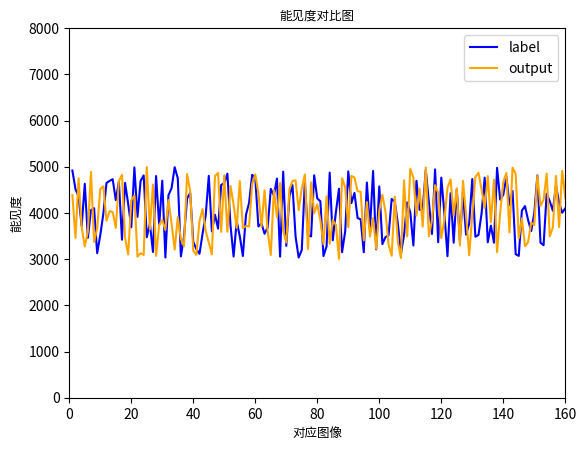

Here is the Python script that generated this plot:
import numpy as np
import matplotlib.pyplot as plt

a =[1, 2, 3, 4, 5, 6, 7, 8, 9, 10, 11, 12, 13, 14, 15, 16, 17, 18, 19, 20, 21, 22, 23, 24, 25, 26, 27, 28, 29, 30, 31, 32, 33, 34, 35, 36, 37, 38, 39, 40, 41, 42, 43, 44, 45, 46, 47, 48, 49, 50, 51, 52, 53, 54, 55, 56, 57, 58, 59, 60, 61, 62, 63, 64, 65, 66, 67, 68, 69, 70, 71, 72, 73, 74, 75, 76, 77, 78, 79, 80, 81, 82, 83, 84, 85, 86, 87, 88, 89, 90, 91, 92, 93, 94, 95, 96, 97, 98, 99, 100, 101, 102, 103, 104, 105, 106, 107, 108, 109, 110, 111, 112, 113, 114, 115, 116, 117, 118, 119, 120, 121, 122, 123, 124, 125, 126, 127, 128, 129, 130, 131, 132, 133, 134, 135, 136, 137, 138, 139, 140, 141, 142, 143, 144, 145, 146, 147, 148, 149, 150, 151, 152, 153, 154, 155, 156, 157, 158, 159,160]
y1 = np.random.randint(3000,5000,[1,160])
y1 = np.ravel(y1)

y2 = np.random.randint(3000,5000,[1,160])
y2 = np.ravel(y2)
# print(a)
# 开始画图
# sub_axix = filter(lambda x:x%200 == 0, x)
plt.title('能见度对比图', fontsize=9)
plt.plot(a, y1, color='blue', label='label')
plt.plot(a, y2, color='orange', label='output')
plt.legend()  # 显示图例


miny = -0.94135359  # 下限载荷
maxy = 0.8470985  # 上限载荷

# plt.axis([0, 5, 0, 60])  # 最大坐标视窗
# plt.axhline(miny,color="Red")    # 画参考线方法一
# plt.axhline(maxy,color="Red")    # 画参考线方法一

# plt.rcParams['font.sans-serif']=['SimHei'] #用来正常显示中文标签

plt.axis([0, 160, 0, 8000])  # 设置范围，四个数分别对应x的起点终点和y的起点终点
plt.xlabel('对应图像', fontsize=9)
plt.ylabel('能见度', fontsize=9)
# plt.show()
plt.savefig("第二问.jpg",dpi=500,bbox_inches = 'tight')#解决图片不清晰，不完整的问题

